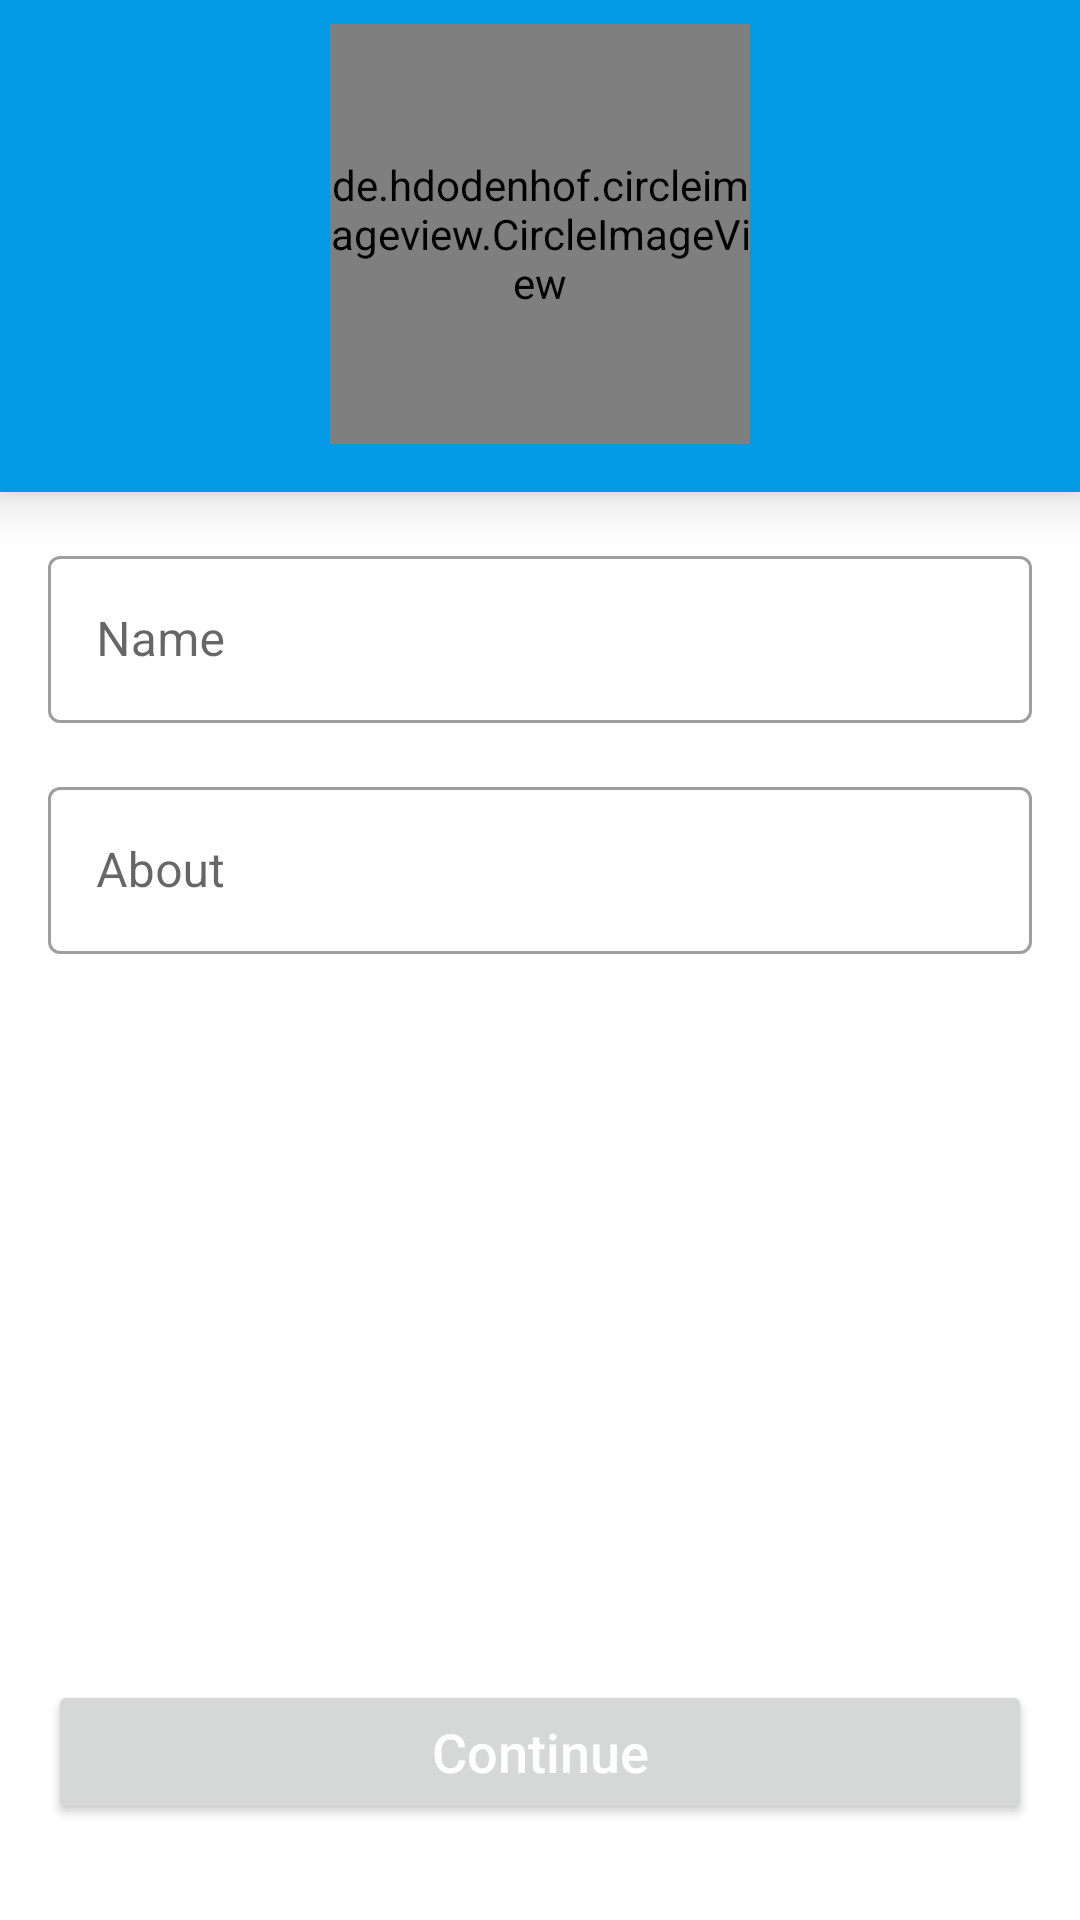

Here is an Android app screen rendered from its layout file. Give the layout XML and the strings, colors and styles it references.
<!-- AndroidManifest.xml: application theme AppTheme -->
<!-- res/layout/activity_user_info.xml -->
<?xml version="1.0" encoding="utf-8"?>
<androidx.constraintlayout.widget.ConstraintLayout xmlns:android="http://schemas.android.com/apk/res/android"
    xmlns:app="http://schemas.android.com/apk/res-auto"
    xmlns:tools="http://schemas.android.com/tools"
    android:layout_width="match_parent"
    android:layout_height="match_parent"
    tools:context=".activities.UserInfoActivity">

    <androidx.constraintlayout.widget.ConstraintLayout
        android:id="@+id/constraintLayout"
        android:layout_width="0dp"
        android:layout_height="wrap_content"
        android:background="@color/colorPrimary"
        android:elevation="10dp"
        app:layout_constraintEnd_toEndOf="parent"
        app:layout_constraintHorizontal_bias="1.0"
        app:layout_constraintStart_toStartOf="parent"
        app:layout_constraintTop_toTopOf="parent">

        <de.hdodenhof.circleimageview.CircleImageView
            android:id="@+id/profile_image"
            android:layout_width="140dp"
            android:layout_height="140dp"
            android:layout_marginStart="8dp"
            android:layout_marginTop="8dp"
            android:layout_marginEnd="8dp"
            android:layout_marginBottom="16dp"
            android:scaleType="centerCrop"
            android:src="@drawable/user"
            app:civ_border_color="@color/common_google_signin_btn_text_light_default"
            app:civ_border_width="2dp"
            app:layout_constraintBottom_toBottomOf="parent"
            app:layout_constraintEnd_toEndOf="parent"
            app:layout_constraintStart_toStartOf="parent"
            app:layout_constraintTop_toTopOf="parent"
            app:srcCompat="@drawable/user" />




    </androidx.constraintlayout.widget.ConstraintLayout>

    <com.google.android.material.textfield.TextInputLayout
        android:id="@+id/user_name"
        style="@style/Widget.MaterialComponents.TextInputLayout.OutlinedBox"
        android:layout_width="0dp"
        android:layout_height="wrap_content"
        android:layout_marginStart="16dp"
        android:layout_marginTop="16dp"
        android:layout_marginEnd="16dp"
        app:layout_constraintEnd_toEndOf="parent"
        app:layout_constraintStart_toStartOf="parent"
        app:layout_constraintTop_toBottomOf="@+id/constraintLayout">

        <com.google.android.material.textfield.TextInputEditText
            android:layout_width="match_parent"
            android:layout_height="wrap_content"
            android:hint="Name"
            android:inputType="textPersonName"/>
    </com.google.android.material.textfield.TextInputLayout>

    <com.google.android.material.textfield.TextInputLayout
        android:id="@+id/user_about"
        style="@style/Widget.MaterialComponents.TextInputLayout.OutlinedBox"
        android:layout_width="0dp"
        android:layout_height="wrap_content"
        android:layout_marginStart="16dp"
        android:layout_marginTop="16dp"
        android:layout_marginEnd="16dp"
        app:layout_constraintEnd_toEndOf="parent"
        app:layout_constraintStart_toStartOf="parent"
        app:layout_constraintTop_toBottomOf="@+id/user_name">

        <com.google.android.material.textfield.TextInputEditText
            android:layout_width="match_parent"
            android:layout_height="wrap_content"
            android:hint="About"
            />
    </com.google.android.material.textfield.TextInputLayout>

    <Button
        android:id="@+id/user_profile_btn"
        android:layout_width="0dp"
        android:layout_height="wrap_content"
        android:layout_marginStart="16dp"
        android:layout_marginEnd="16dp"
        android:layout_marginBottom="32dp"
        android:padding="8dp"
        android:text="Continue"
        android:textAllCaps="false"
        android:textColor="@android:color/white"
        android:textSize="18sp"
        app:layout_constraintBottom_toBottomOf="parent"
        app:layout_constraintEnd_toEndOf="parent"
        app:layout_constraintStart_toStartOf="parent" />

</androidx.constraintlayout.widget.ConstraintLayout>
<!-- resources referenced by this layout -->
<resources>
  <color name="colorPrimary">#039BE5</color>
  <!-- drawable user (drawable) -->
  <vector xmlns:android="http://schemas.android.com/apk/res/android"
      android:width="512dp"
      android:height="512dp"
      android:viewportWidth="512"
      android:viewportHeight="512">
    <path
        android:fillColor="@color/colorPrimaryDark"
        android:pathData="m437.02,74.98c-48.352,-48.352 -112.641,-74.98 -181.02,-74.98 -68.383,0 -132.668,26.629 -181.02,74.98 -48.352,48.352 -74.98,112.637 -74.98,181.02 0,68.379 26.629,132.668 74.98,181.02 48.352,48.352 112.637,74.98 181.02,74.98 68.379,0 132.668,-26.629 181.02,-74.98 48.352,-48.352 74.98,-112.641 74.98,-181.02 0,-68.383 -26.629,-132.668 -74.98,-181.02zM128.34,442.387c10.707,-61.648 64.129,-107.121 127.66,-107.121 63.535,0 116.953,45.473 127.66,107.121 -36.348,24.973 -80.324,39.613 -127.66,39.613s-91.313,-14.641 -127.66,-39.613zM174.602,223.867c0,-44.887 36.516,-81.398 81.398,-81.398s81.398,36.516 81.398,81.398c0,44.883 -36.516,81.398 -81.398,81.398s-81.398,-36.516 -81.398,-81.398zM409.645,421.578c-8.074,-28.699 -24.109,-54.738 -46.586,-75.078 -13.789,-12.48 -29.484,-22.328 -46.359,-29.27 30.5,-19.895 50.703,-54.313 50.703,-93.363 0,-61.426 -49.977,-111.398 -111.402,-111.398s-111.398,49.973 -111.398,111.398c0,39.051 20.203,73.469 50.699,93.363 -16.871,6.941 -32.57,16.785 -46.359,29.266 -22.473,20.34 -38.512,46.379 -46.586,75.078 -44.473,-41.301 -72.355,-100.238 -72.355,-165.574 0,-124.617 101.383,-226 226,-226s226,101.383 226,226c0,65.34 -27.883,124.277 -72.355,165.578zM409.645,421.578"/>
  </vector>
  <style name="AppTheme" parent="Theme.MaterialComponents.Light.DarkActionBar">
          <item name="colorPrimary">@color/colorPrimary</item>
          <item name="colorPrimaryDark">@color/colorPrimaryDark</item>
          <item name="colorAccent">@color/colorAccent</item>
  
      </style>
  <color name="colorPrimaryDark">#0288D1</color>
  <color name="colorAccent">#FFA000</color>
</resources>
